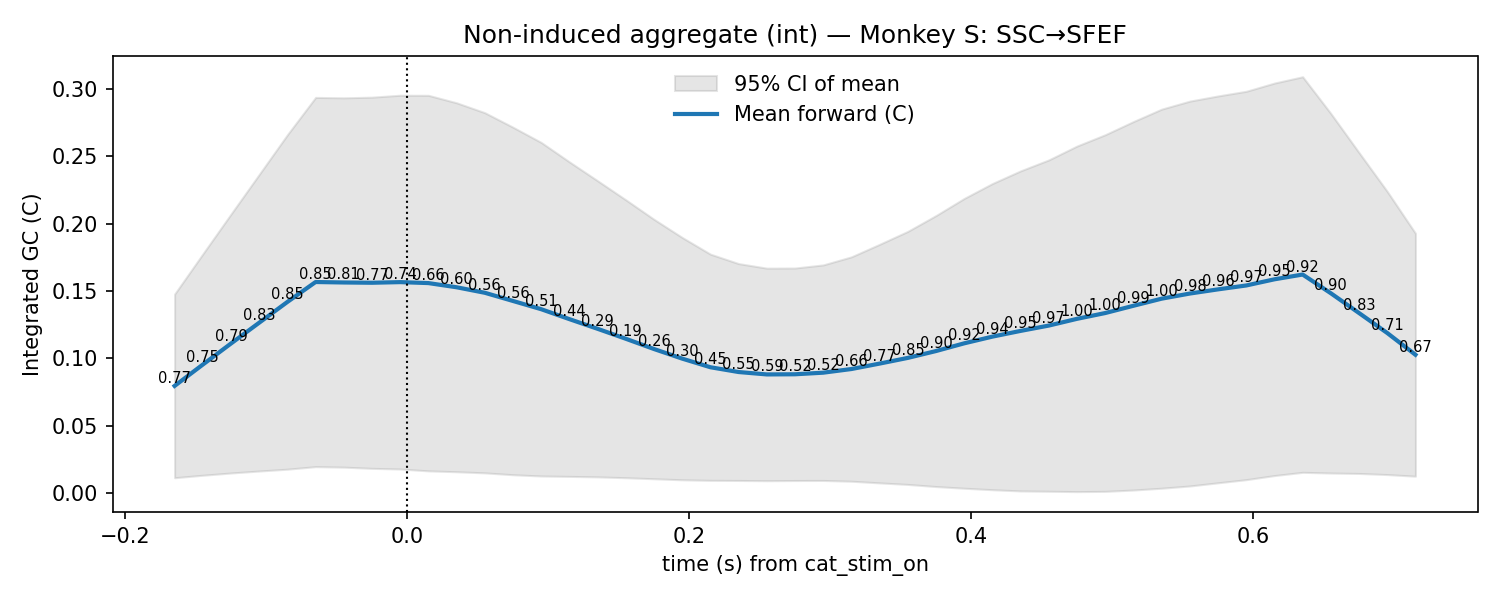

Values plotted in this chart, from the file beside it:
t, mu, lo, hi, p_stouffer, sig_fdr, n_sessions
-0.165, 0.07966, 0.01155, 0.1478, 0.7678, 0, 7.0
-0.145, 0.09547, 0.0134, 0.1775, 0.7508, 0, 7.0
-0.125, 0.1111, 0.01507, 0.2071, 0.7878, 0, 7.0
-0.105, 0.1265, 0.01653, 0.2365, 0.8345, 0, 7.0
-0.085, 0.1419, 0.01789, 0.266, 0.8521, 0, 7.0
-0.065, 0.1567, 0.01978, 0.2937, 0.8546, 0, 7.0
-0.045, 0.1564, 0.0194, 0.2934, 0.8144, 0, 7.0
-0.025, 0.1562, 0.01851, 0.2938, 0.7734, 0, 7.0
-0.005, 0.1566, 0.01801, 0.2953, 0.7353, 0, 7.0
0.015, 0.1559, 0.01665, 0.2952, 0.6644, 0, 7.0
0.035, 0.1528, 0.01599, 0.2897, 0.5953, 0, 7.0
0.055, 0.1487, 0.01516, 0.2823, 0.5614, 0, 7.0
0.075, 0.1427, 0.01377, 0.2716, 0.5644, 0, 7.0
0.095, 0.1366, 0.01284, 0.2603, 0.5148, 0, 7.0
0.115, 0.1292, 0.01254, 0.2458, 0.4368, 0, 7.0
0.135, 0.122, 0.01218, 0.2318, 0.2862, 0, 7.0
0.155, 0.1146, 0.01156, 0.2177, 0.1853, 0, 7.0
0.175, 0.107, 0.01079, 0.2032, 0.2562, 0, 7.0
0.195, 0.0999, 0.01003, 0.1898, 0.2982, 0, 7.0
0.215, 0.09351, 0.00962, 0.1774, 0.4516, 0, 7.0
0.235, 0.08996, 0.00952, 0.1704, 0.5525, 0, 7.0
0.255, 0.08818, 0.009347, 0.167, 0.5868, 0, 7.0
0.275, 0.08829, 0.009481, 0.1671, 0.5173, 0, 7.0
0.295, 0.08948, 0.009534, 0.1694, 0.5234, 0, 7.0
0.315, 0.09219, 0.008959, 0.1754, 0.6597, 0, 7.0
0.335, 0.09622, 0.007736, 0.1847, 0.7716, 0, 7.0
0.355, 0.1004, 0.006578, 0.1943, 0.8491, 0, 7.0
0.375, 0.1055, 0.005008, 0.206, 0.9043, 0, 7.0
0.395, 0.1113, 0.003759, 0.2187, 0.922, 0, 7.0
0.415, 0.1162, 0.002658, 0.2298, 0.9399, 0, 7.0
0.435, 0.1205, 0.001757, 0.2392, 0.9457, 0, 7.0
0.455, 0.1244, 0.001526, 0.2473, 0.9715, 0, 7.0
0.475, 0.1294, 0.001244, 0.2576, 1.0, 0, 7.0
0.495, 0.1337, 0.001441, 0.266, 1.0, 0, 7.0
0.515, 0.1391, 0.002429, 0.2758, 0.9887, 0, 7.0
0.535, 0.1444, 0.003782, 0.285, 1.0, 0, 7.0
0.555, 0.1482, 0.005431, 0.2909, 0.977, 0, 7.0
0.575, 0.1513, 0.007802, 0.2948, 0.9627, 0, 7.0
0.595, 0.1542, 0.01012, 0.2982, 0.9661, 0, 7.0
0.615, 0.1587, 0.01316, 0.3043, 0.9492, 0, 7.0
0.635, 0.1623, 0.01556, 0.309, 0.922, 0, 7.0
0.655, 0.1484, 0.01504, 0.2817, 0.9024, 0, 7.0
0.675, 0.1337, 0.01472, 0.2527, 0.8255, 0, 7.0
0.695, 0.1189, 0.0139, 0.2239, 0.7125, 0, 7.0
0.715, 0.1028, 0.01269, 0.1929, 0.6741, 0, 7.0
